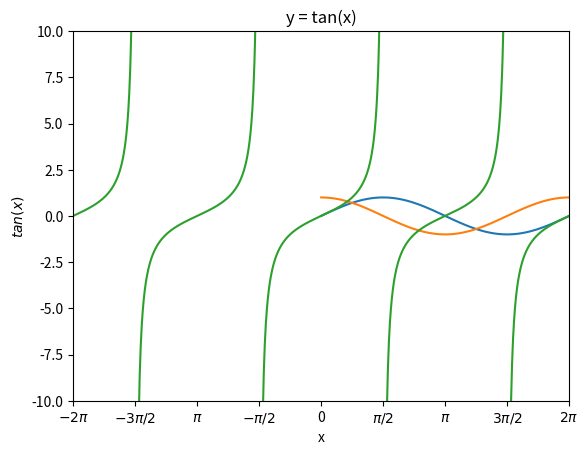

The matplotlib source for this figure:
import numpy as np
import matplotlib.pyplot as plt

# Сгенерировать данные для значений x
x = np.linspace(0, 2*np.pi, 100)
# Вычислить значения y для синусной функции
y = np.sin(x) # График синусной функции
z = np.cos(x) # График косинусной функции
plt.plot(x, y)
plt.plot(x, z)
# Добавить заголовок и метки осей
plt.title("Sine and cosine Function")
plt.xlabel("x")
plt.ylabel("y")
# Вывести график
plt.grid()
plt.show()

# Второе окно графика тангенса

x = np.linspace(-2 * np.pi, 2 * np.pi, 1000)
y = np.tan(x)
# This operation inserts a NaN where the difference between successive points is negative
# NaN means "Not a Number" and NaNs are not plotted or connected
# I found this by doing a search for "How to plot tan(x) in matplotlib without the connecting lines between asymtotes"
y[:-1][np.diff(y) < 0] = np.nan
# show grid
plt.grid()
plt.xlabel("x")
plt.ylabel("$tan(x)$")

plt.ylim(-10,10)
plt.xlim(-2 * np.pi, 2 * np.pi)

radian_multiples = [-2, -3/2, -1, -1/2, 0, 1/2, 1, 3/2, 2]
radians = [n * np.pi for n in radian_multiples]
radian_labels = ['$-2\pi$', '$-3\pi/2$', '$\pi$', '$-\pi/2$', '0', '$\pi/2$', '$\pi$', '$3\pi/2$', '$2\pi$']
plt.xticks(radians, radian_labels)
plt.title("y = tan(x)")
plt.plot(x, y)
plt.show()
